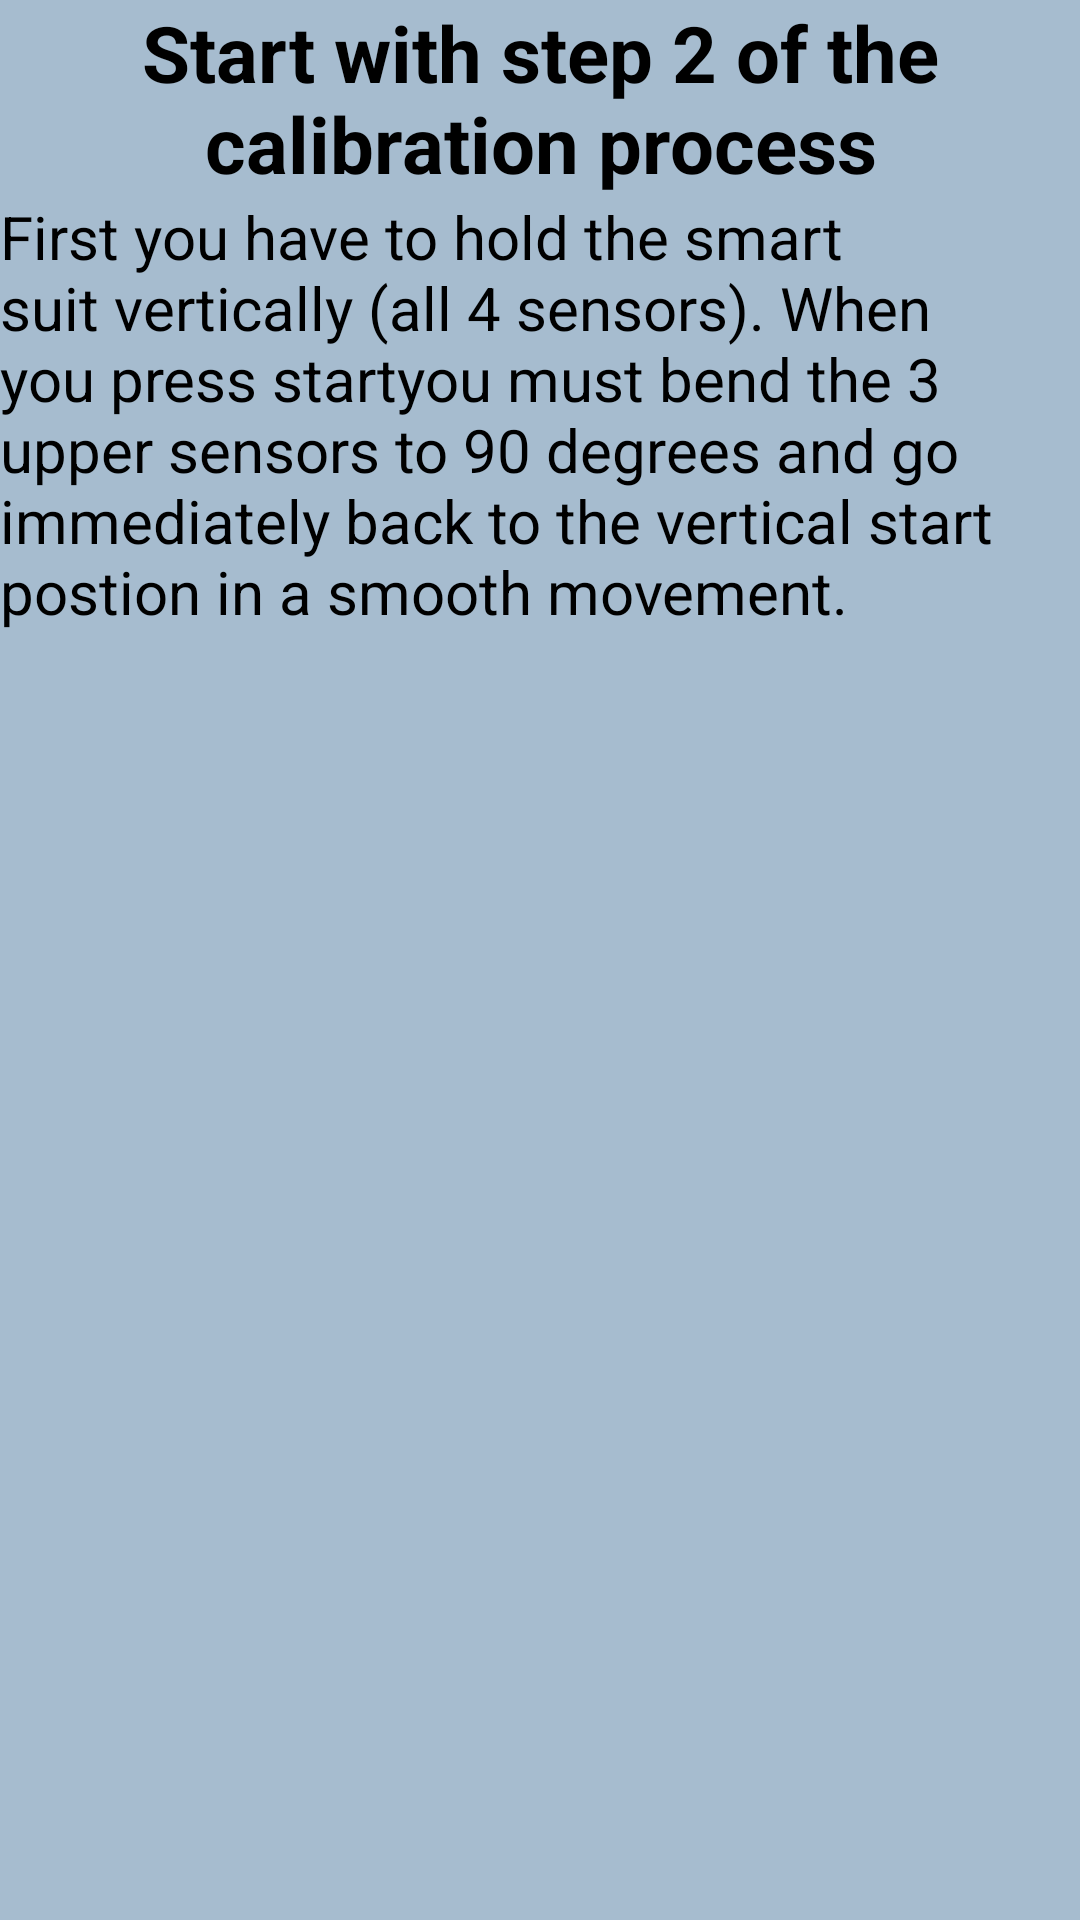

Layout XML and referenced resources for this Android screen:
<!-- AndroidManifest.xml: application theme ThemeColor -->
<!-- res/layout/infostep2.xml -->
<?xml version="1.0" encoding="utf-8"?>
<RelativeLayout xmlns:android="http://schemas.android.com/apk/res/android"
    android:layout_width="match_parent" android:layout_height="match_parent"
    android:background="#a6bccf">
    >

    <TextView
        android:id="@+id/textView4"
        android:layout_width="match_parent"
        android:layout_height="wrap_content"
        android:layout_alignParentTop="true"
        android:layout_centerHorizontal="true"
        android:text="@string/PopupHead2"
        android:textAlignment="center"
        android:textColor="@android:color/background_dark"
        android:textSize="26sp"
        android:textStyle="bold" />

    <TextView
        android:id="@+id/textView5"
        android:layout_width="match_parent"
        android:layout_height="190dp"
        android:layout_below="@+id/textView4"
        android:layout_centerHorizontal="true"
        android:text="@string/PopupText2"
        android:textColor="@android:color/background_dark"
        android:textSize="20sp" />
</RelativeLayout>
<!-- resources referenced by this layout -->
<resources>
  <string name="PopupHead2">Start with step 2 of the calibration process</string>
  <string name="PopupText2">First you have to hold the smart suit vertically (all 4 sensors). When you press "start" you must bend the 3 upper sensors to 90 degrees and go immediately back to the vertical start postion in a smooth movement.</string>
  <style name="ThemeColor" parent="Theme.AppCompat.DayNight.NoActionBar" />
</resources>
